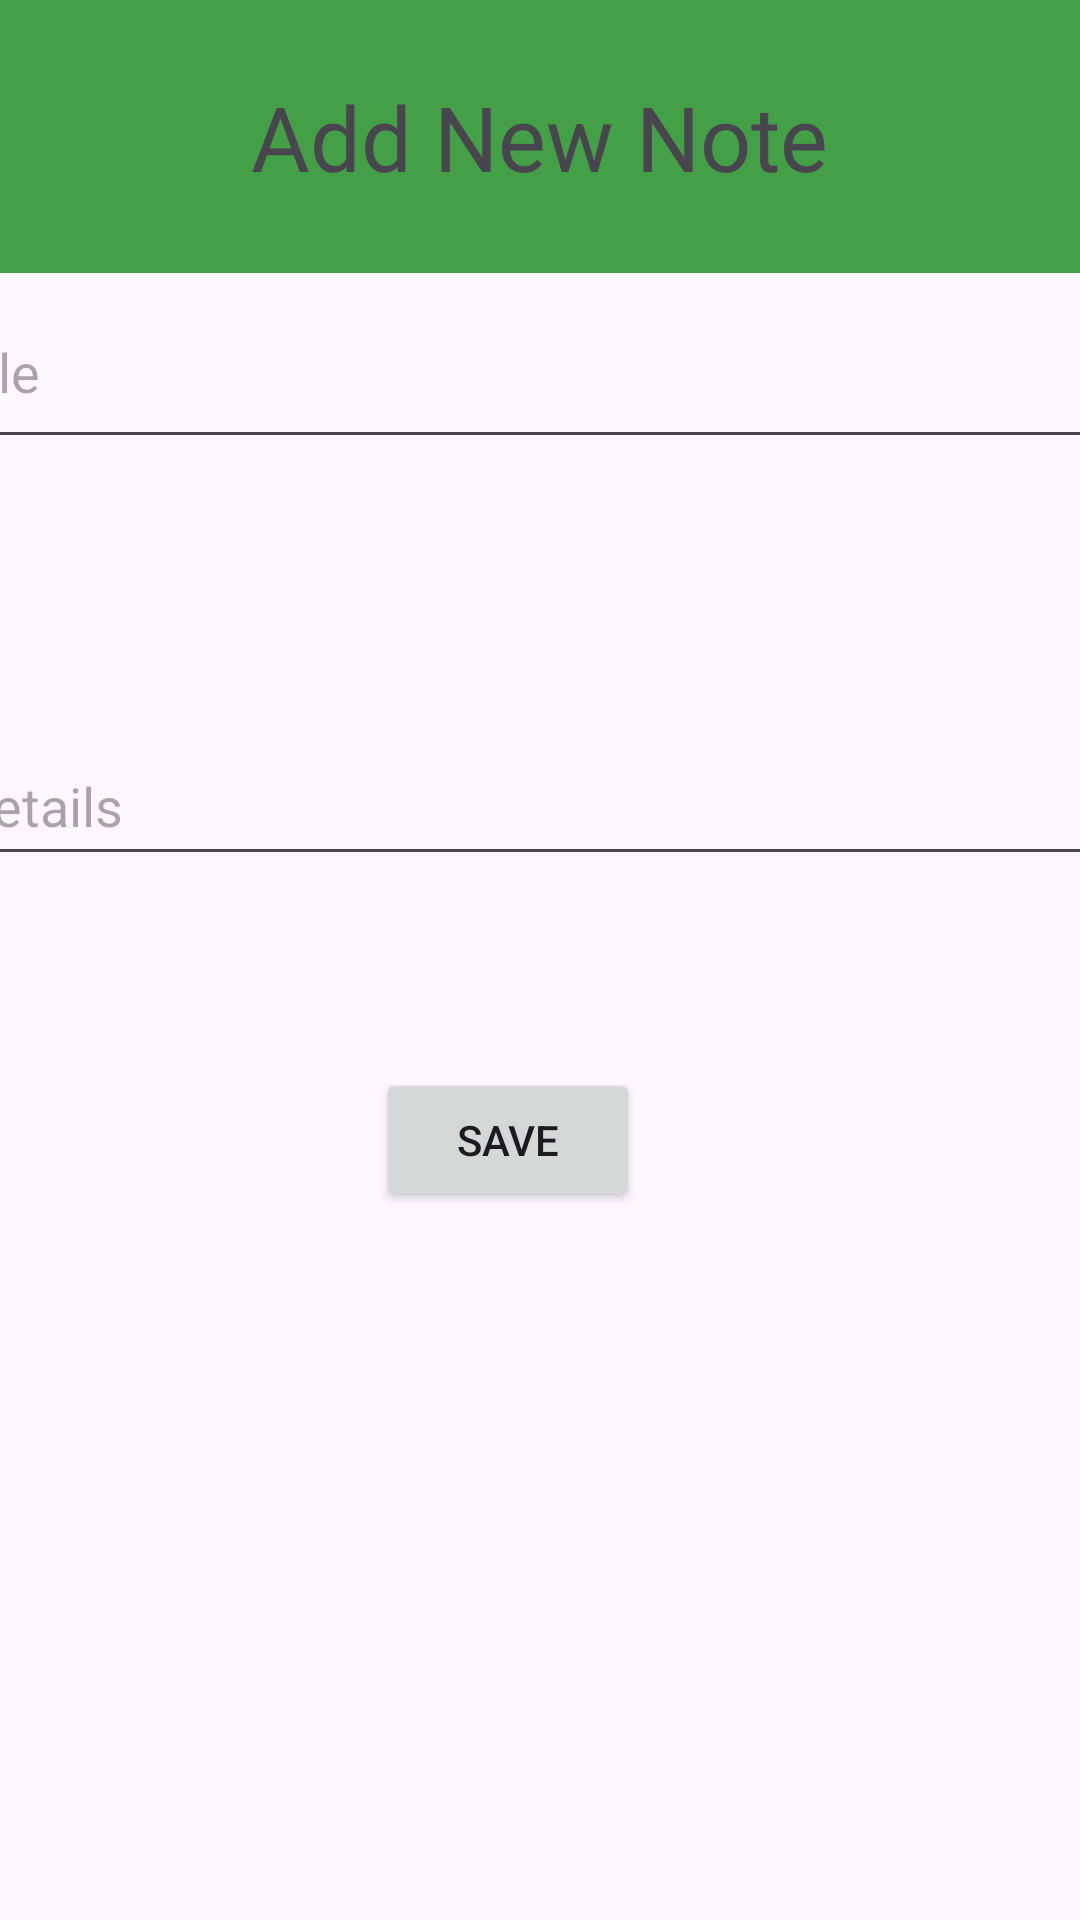

The Android layout XML behind this screen, and the referenced resources:
<!-- AndroidManifest.xml: application theme Theme.NoteAPpV4 -->
<!-- res/layout/activity_add_to_do.xml -->
<?xml version="1.0" encoding="utf-8"?>
<androidx.constraintlayout.widget.ConstraintLayout xmlns:android="http://schemas.android.com/apk/res/android"
    xmlns:app="http://schemas.android.com/apk/res-auto"
    xmlns:tools="http://schemas.android.com/tools"
    android:layout_width="match_parent"
    android:layout_height="match_parent"
    tools:context=".AddNote">

    <androidx.constraintlayout.widget.ConstraintLayout
        android:id="@+id/constraintLayout3"
        android:layout_width="415dp"
        android:layout_height="91dp"
        android:background="#43A047"
        app:layout_constraintEnd_toEndOf="parent"
        app:layout_constraintStart_toStartOf="parent"
        app:layout_constraintTop_toTopOf="parent">

        <TextView
            android:id="@+id/title"
            android:layout_width="wrap_content"
            android:layout_height="wrap_content"
            android:text="Add New Note"
            android:textSize="30sp"
            app:layout_constraintBottom_toBottomOf="parent"
            app:layout_constraintEnd_toEndOf="parent"
            app:layout_constraintHorizontal_bias="0.497"
            app:layout_constraintStart_toStartOf="parent"
            app:layout_constraintTop_toTopOf="parent" />

    </androidx.constraintlayout.widget.ConstraintLayout>

    <androidx.constraintlayout.widget.ConstraintLayout
        android:id="@+id/constraintLayout4"
        android:layout_width="411dp"
        android:layout_height="63dp"
        app:layout_constraintEnd_toEndOf="parent"
        app:layout_constraintStart_toStartOf="parent"
        app:layout_constraintTop_toBottomOf="@+id/constraintLayout3">

        <EditText
            android:id="@+id/editTextTitle"
            android:layout_width="413dp"
            android:layout_height="61dp"
            android:ems="10"
            android:hint="Title"
            android:inputType="textPersonName"
            app:layout_constraintBottom_toBottomOf="parent"
            app:layout_constraintEnd_toEndOf="parent"
            app:layout_constraintStart_toStartOf="parent"
            app:layout_constraintTop_toTopOf="parent" />
    </androidx.constraintlayout.widget.ConstraintLayout>

    <EditText
        android:id="@+id/editTextDescription"
        android:layout_width="406dp"
        android:layout_height="50dp"
        android:layout_marginTop="88dp"
        android:ems="10"
        android:hint="Details"
        android:inputType="textMultiLine"
        android:minLines="5"
        app:layout_constraintEnd_toEndOf="parent"
        app:layout_constraintHorizontal_bias="0.4"
        app:layout_constraintStart_toStartOf="parent"
        app:layout_constraintTop_toBottomOf="@+id/constraintLayout4" />

    <Button
        android:id="@+id/buttonAdd"
        android:layout_width="wrap_content"
        android:layout_height="wrap_content"
        android:layout_marginTop="64dp"
        android:text="Save"
        app:layout_constraintEnd_toEndOf="@+id/editTextDescription"
        app:layout_constraintHorizontal_bias="0.452"
        app:layout_constraintStart_toStartOf="@+id/editTextDescription"
        app:layout_constraintTop_toBottomOf="@+id/editTextDescription" />

</androidx.constraintlayout.widget.ConstraintLayout>
<!-- resources referenced by this layout -->
<resources>
  <style name="Theme.NoteAPpV4" parent="Base.Theme.NoteAPpV4" />
  <style name="Base.Theme.NoteAPpV4" parent="Theme.Material3.DayNight.NoActionBar">
          
          
      </style>
</resources>
